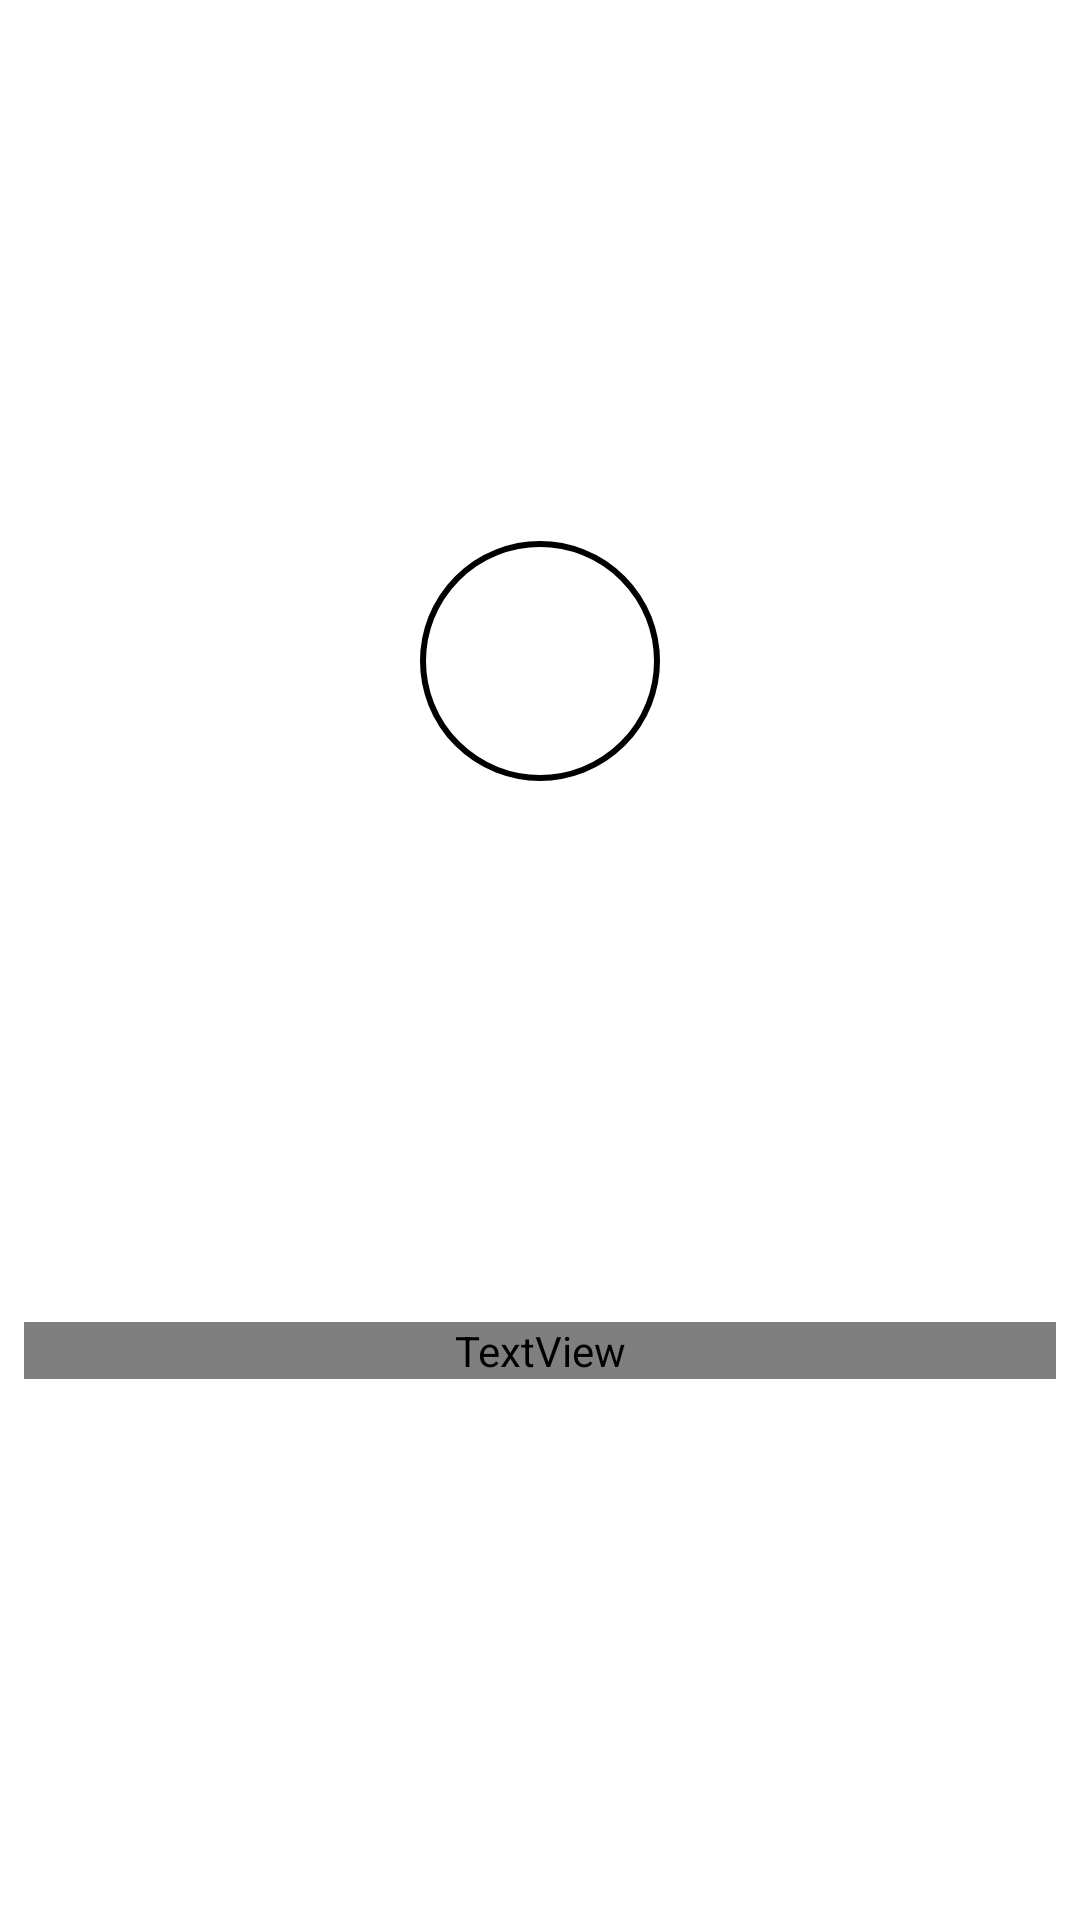

This screen was rendered from an Android layout file. Write that file and the resources it references.
<!-- AndroidManifest.xml: application theme AppTheme -->
<!-- res/layout/user_list_item.xml -->
<?xml version="1.0" encoding="utf-8"?>
<androidx.constraintlayout.widget.ConstraintLayout xmlns:android="http://schemas.android.com/apk/res/android"
    xmlns:app="http://schemas.android.com/apk/res-auto"
    xmlns:tools="http://schemas.android.com/tools"
    android:id="@+id/user_item_cell"
    android:layout_width="wrap_content"
    android:layout_height="wrap_content"
    android:background="?selectableItemBackground"
    android:clickable="true"
    android:focusable="true"
    android:paddingTop="8dp"
    android:paddingBottom="8dp"
    android:paddingStart="8dp"
    android:paddingEnd="8dp">

    <ImageView
        android:id="@+id/user_item_icon"
        android:layout_width="80dp"
        android:layout_height="80dp"
        app:layout_constraintTop_toTopOf="parent"
        app:layout_constraintBottom_toTopOf="@+id/user_item_name"
        app:layout_constraintStart_toStartOf="parent"
        app:layout_constraintEnd_toEndOf="parent"
        app:srcCompat="@drawable/ic_person"
        android:padding="16dp"
        android:background="@drawable/circle_outline_thick" />

    <TextView
        android:id="@+id/user_item_name"
        android:layout_width="0dp"
        android:layout_height="wrap_content"
        android:layout_marginTop="8dp"
        android:fontFamily="@font/lato"
        android:gravity="center_horizontal"
        android:textColor="@color/textColor"
        android:textSize="16sp"
        app:layout_constraintBottom_toBottomOf="parent"
        app:layout_constraintEnd_toEndOf="parent"
        app:layout_constraintStart_toStartOf="parent"
        app:layout_constraintTop_toBottomOf="@id/user_item_icon"
        tools:text="My Name" />

</androidx.constraintlayout.widget.ConstraintLayout>
<!-- resources referenced by this layout -->
<resources>
  <color name="textColor">#0A0A0A</color>
  <!-- drawable circle_outline_thick (drawable) -->
  <?xml version="1.0" encoding="utf-8"?>
  <shape xmlns:android="http://schemas.android.com/apk/res/android" android:shape="oval">
      <stroke android:color="#000000" android:width="2dp" />
      <solid android:color="@android:color/transparent" />
  </shape>
  <style name="AppTheme" parent="BaseTheme" />
  <style name="BaseTheme" parent="Theme.MaterialComponents.DayNight">
          <item name="colorPrimary">@color/colorPrimary</item>
          <item name="colorPrimaryDark">@color/toolbarBackground</item>
          <item name="colorAccent">@color/colorAccent</item>
  
          <item name="windowActionBar">false</item>
          <item name="windowNoTitle">true</item>
  
          <item name="actionModeStyle">@style/BaseTheme.ActionMode</item>
          <item name="windowActionModeOverlay">true</item>
      </style>
  <color name="colorPrimary">#4CAF50</color>
  <color name="toolbarBackground">@color/windowBackground</color>
  <color name="colorAccent">@color/colorPrimary</color>
  <style name="BaseTheme.ActionMode" parent="Widget.AppCompat.ActionMode">
          <item name="background">@color/toolbarBackground</item>
      </style>
  <color name="windowBackground">#FAFAFA</color>
</resources>
